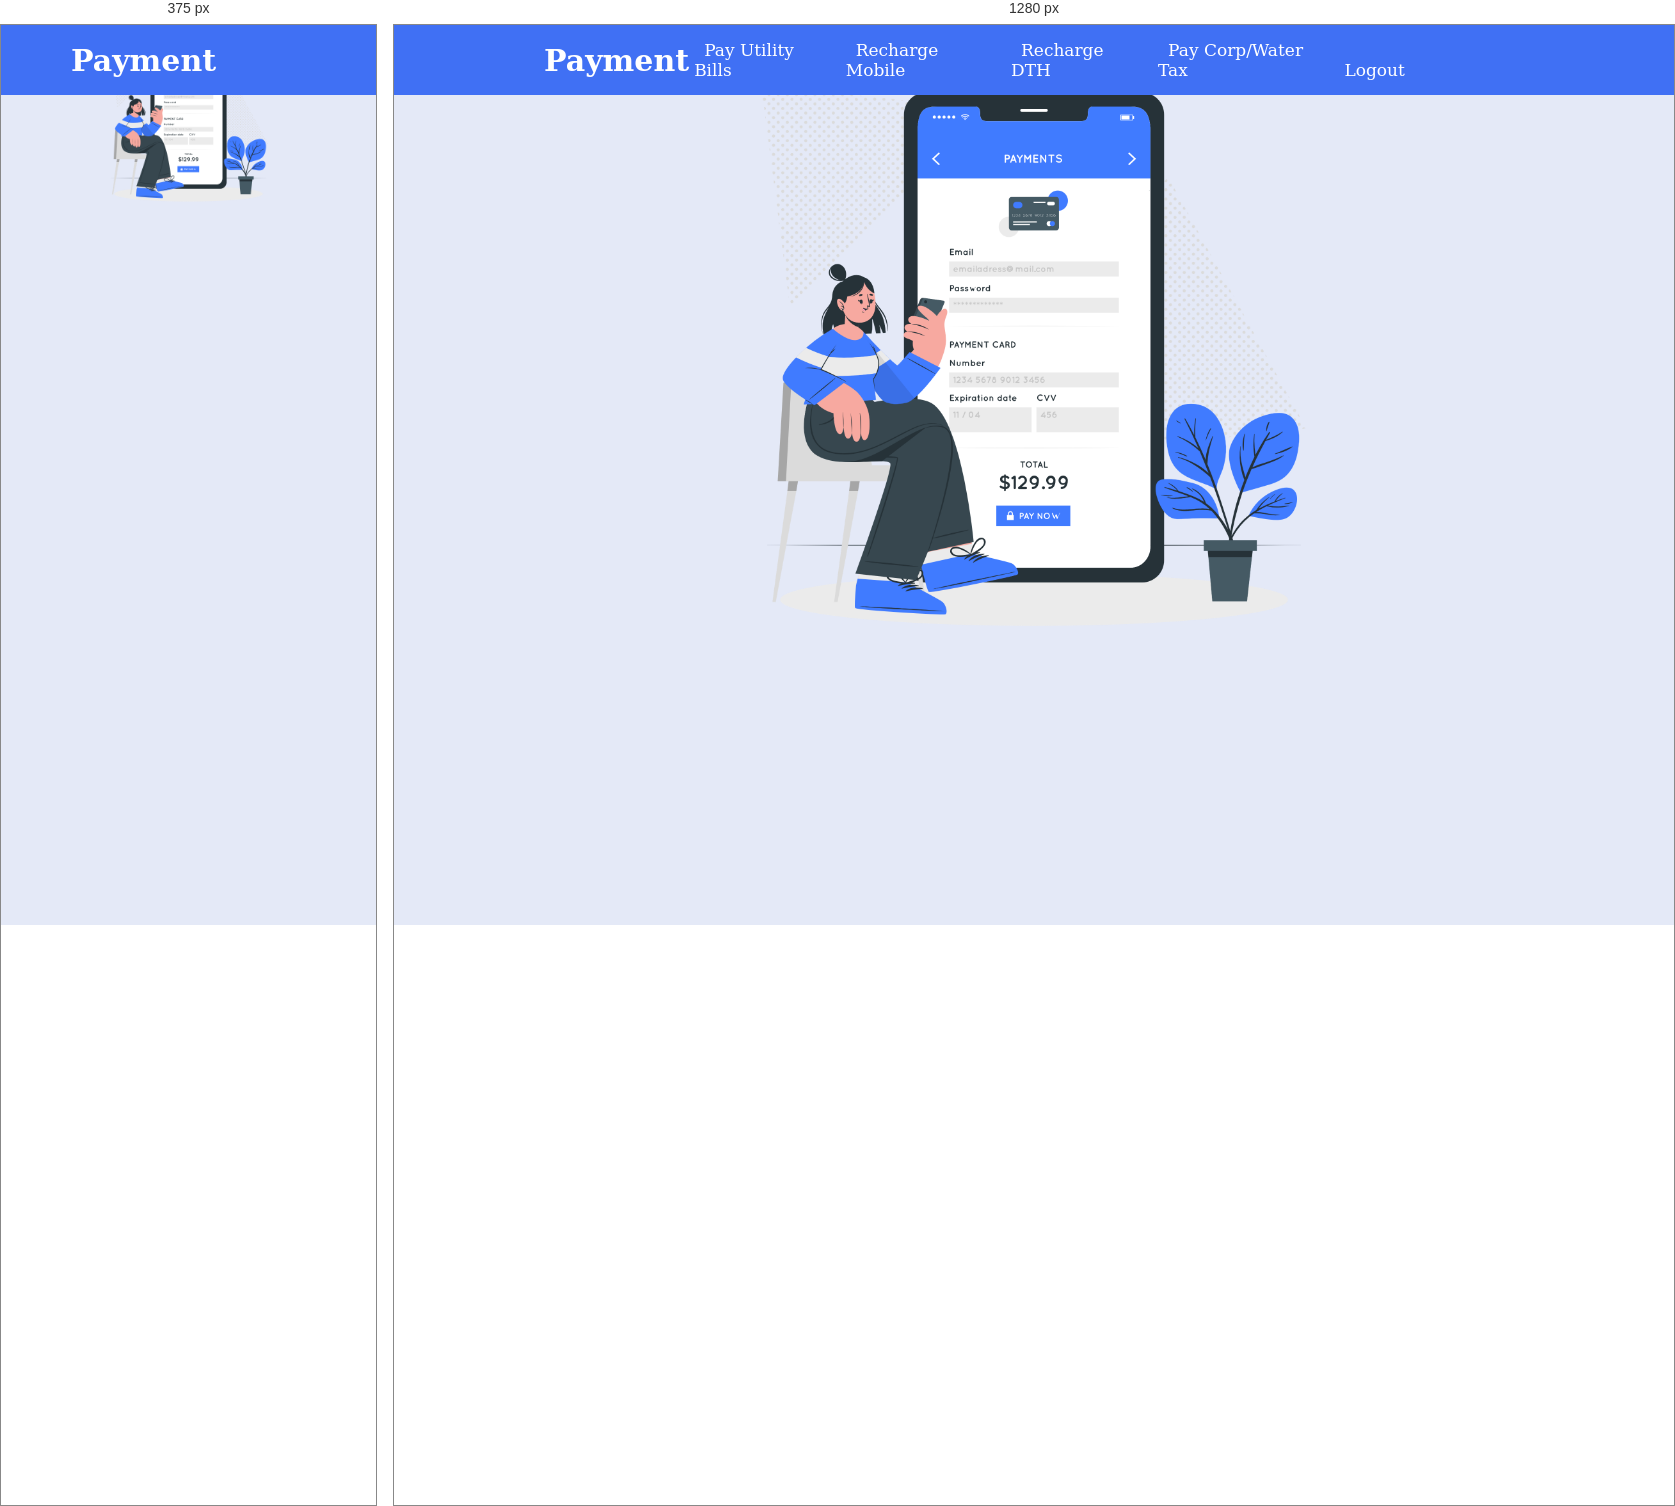
Rendered at 375 px and 1280 px, left to right.

<!-- file: payment.html -->
<!DOCTYPE html>

<html lang="en">
<head>
    <meta charset="UTF-8">
    <meta http-equiv="X-UA-Compatible" content="IE=edge">
    <meta name="viewport" content="width=device-width, initial-scale=1.0">

    <!-- ===== CSS ===== -->
    <link rel="stylesheet" href="style2.css">
        
    <!-- ===== Boxicons CSS ===== -->
    <link href='https://unpkg.com/boxicons@2.1.1/css/boxicons.min.css' rel='stylesheet'>

    <style>
       
        .center {
            display: block;
            margin-left: auto;
            margin-right: auto;
           
            width: 50%;
}
    </style>
</head>
<body>
    <nav>
        <div class="nav-bar">
            <i class='bx bx-menu sidebarOpen' ></i>
            <span class="logo navLogo"><a href="#">Payment</a></span>

            <div class="menu">
                <div class="logo-toggle">
                    <span class="logo"><a href="#">E-wallet</a></span>
                    <i class='bx bx-x siderbarClose'></i>
                </div>

                <ul class="nav-links">
                    <li><a href="UtilityBill.html">Pay Utility Bills</a></li>
                    <li><a href="rechargemob.html">Recharge Mobile</a></li>
                    <li><a href="rechargedth.html">Recharge DTH</a></li>
                    <li><a href="Paycorptax.html">Pay Corp/Water Tax</a></li>
                    <li><a href="index.html">Logout</a></li>
                </ul>
            </div>

            <div class="darkLight-searchBox">
                <div class="dark-light">
                    <i class='bx bx-moon moon'></i>
                    <i class='bx bx-sun sun'></i>
                </div>

                <div class="searchBox">
                   <div class="searchToggle">
                    <i class='bx bx-x cancel'></i>
                    <i class='bx bx-search search'></i>
                   </div>

                    <div class="search-field">
                        <input type="text" placeholder="Search...">
                        <i class='bx bx-search'></i>
                    </div>
                </div>
            </div>
        </div>
    </nav>
    <center>
        <img id="Img1" src="Payment Information-cuate.png"  class="center"/>
    </center>
<script>

const body = document.querySelector("body"),
      nav = document.querySelector("nav"),
      modeToggle = document.querySelector(".dark-light"),
      searchToggle = document.querySelector(".searchToggle"),
      sidebarOpen = document.querySelector(".sidebarOpen"),
      siderbarClose = document.querySelector(".siderbarClose");

      let getMode = localStorage.getItem("mode");
          if(getMode && getMode === "dark-mode"){
            body.classList.add("dark");
          }

// js code to toggle dark and light mode
      modeToggle.addEventListener("click" , () =>{
        modeToggle.classList.toggle("active");
        body.classList.toggle("dark");

        // js code to keep user selected mode even page refresh or file reopen
        if(!body.classList.contains("dark")){
            localStorage.setItem("mode" , "light-mode");
        }else{
            localStorage.setItem("mode" , "dark-mode");
        }
      });

// js code to toggle search box
        searchToggle.addEventListener("click" , () =>{
        searchToggle.classList.toggle("active");
      });
 
      
//   js code to toggle sidebar
sidebarOpen.addEventListener("click" , () =>{
    nav.classList.add("active");
});

body.addEventListener("click" , e =>{
    let clickedElm = e.target;

    if(!clickedElm.classList.contains("sidebarOpen") && !clickedElm.classList.contains("menu")){
        nav.classList.remove("active");
    }
});

</script>

</body>
</html>


/* @media block from style2.css */
@media (max-width: 790px) {
    nav .nav-bar .sidebarOpen{
        display: block;
    }

    .menu{
        position: fixed;
        height: 100%;
        width: 320px;
        left: -100%;
        top: 0;
        padding: 20px;
        background-color: var(--side-nav);
        z-index: 100;
        transition: all 0.4s ease;
    }

    nav.active .menu{
        left: -0%;
    }

    nav.active .nav-bar .navLogo a{
        opacity: 0;
        transition: all 0.3s ease;
    }

    .menu .logo-toggle{
        display: block;
        width: 150%;
        display: flex;
        align-items: center;
        justify-content: space-between;
    }

    .logo-toggle .siderbarClose{
        color: var(--text-color);
        font-size: 30px;
        cursor: pointer;
    }

    .nav-bar .nav-links{
        flex-direction: column;
        padding-top: 30px;
    }

    .nav-links li a{
        display: block;
        margin-top: 20px;
    }
}